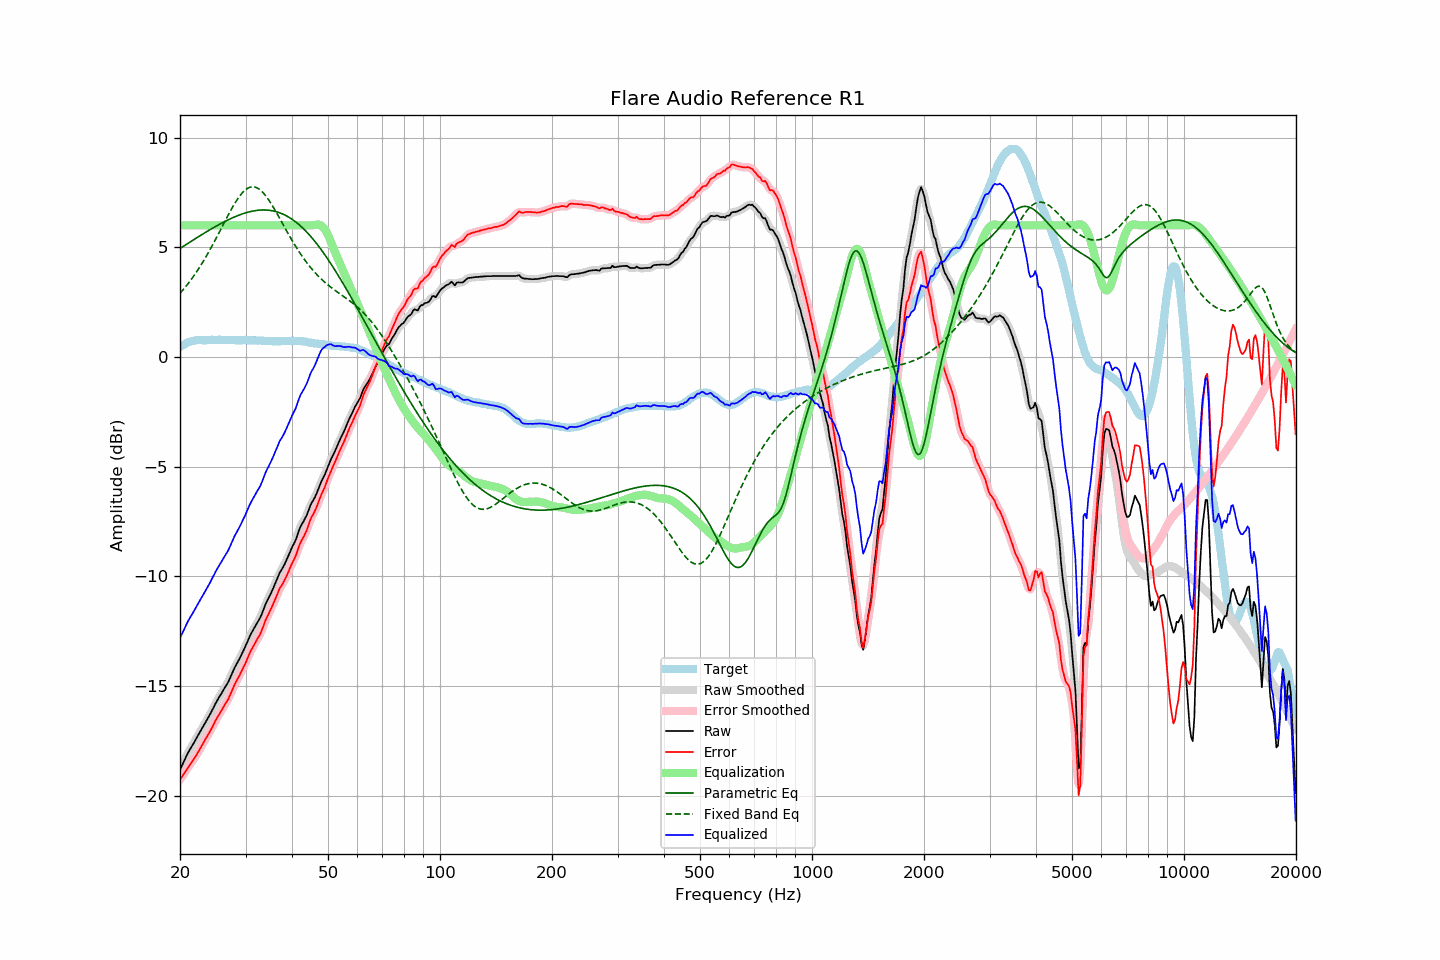

Values plotted in this chart, from the file beside it:
frequency, raw, error, smoothed, error_smoothed, equalization, parametric_eq, fixed_band_eq, equalized_raw, equalized_smoothed, target
20.00, -18.81, -19.26, -18.81, -19.26, 6.00, 4.95, 2.90, -12.81, -12.81, 0.45
20.20, -18.66, -19.16, -18.65, -19.16, 6.00, 4.99, 2.98, -12.66, -12.65, 0.50
20.40, -18.50, -19.05, -18.50, -19.05, 6.00, 5.04, 3.07, -12.50, -12.50, 0.55
20.61, -18.35, -18.93, -18.34, -18.93, 6.00, 5.09, 3.15, -12.35, -12.34, 0.58
20.81, -18.19, -18.82, -18.19, -18.82, 6.00, 5.13, 3.24, -12.19, -12.19, 0.63
21.02, -18.04, -18.71, -18.04, -18.71, 6.00, 5.18, 3.34, -12.04, -12.04, 0.67
21.23, -17.91, -18.60, -17.91, -18.60, 6.00, 5.23, 3.43, -11.91, -11.91, 0.69
21.44, -17.79, -18.50, -17.79, -18.50, 6.00, 5.27, 3.53, -11.79, -11.79, 0.71
21.66, -17.67, -18.40, -17.66, -18.39, 6.00, 5.32, 3.63, -11.67, -11.66, 0.73
21.87, -17.54, -18.28, -17.54, -18.28, 6.00, 5.37, 3.74, -11.54, -11.54, 0.74
22.09, -17.41, -18.17, -17.41, -18.17, 6.00, 5.41, 3.84, -11.41, -11.41, 0.76
22.31, -17.28, -18.05, -17.28, -18.04, 6.00, 5.46, 3.95, -11.28, -11.28, 0.77
22.54, -17.15, -17.92, -17.15, -17.92, 6.00, 5.50, 4.07, -11.15, -11.15, 0.77
22.76, -17.02, -17.79, -17.02, -17.78, 6.00, 5.55, 4.18, -11.02, -11.02, 0.77
22.99, -16.89, -17.65, -16.89, -17.65, 6.00, 5.60, 4.30, -10.89, -10.89, 0.76
23.22, -16.76, -17.52, -16.76, -17.52, 6.00, 5.64, 4.42, -10.76, -10.76, 0.76
23.45, -16.64, -17.40, -16.64, -17.40, 6.00, 5.68, 4.55, -10.64, -10.64, 0.76
23.69, -16.51, -17.28, -16.51, -17.28, 6.00, 5.73, 4.67, -10.51, -10.51, 0.77
23.92, -16.39, -17.15, -16.38, -17.15, 6.00, 5.77, 4.80, -10.39, -10.38, 0.77
24.16, -16.25, -17.02, -16.24, -17.02, 6.00, 5.82, 4.93, -10.25, -10.24, 0.78
24.40, -16.10, -16.88, -16.10, -16.88, 6.00, 5.86, 5.07, -10.10, -10.10, 0.79
24.65, -15.96, -16.74, -15.95, -16.73, 6.00, 5.90, 5.20, -9.96, -9.95, 0.78
24.89, -15.81, -16.58, -15.81, -16.59, 6.00, 5.94, 5.34, -9.81, -9.81, 0.78
25.14, -15.68, -16.45, -15.68, -16.45, 6.00, 5.98, 5.48, -9.68, -9.68, 0.78
25.39, -15.55, -16.33, -15.55, -16.33, 6.00, 6.02, 5.62, -9.55, -9.55, 0.79
25.65, -15.43, -16.21, -15.43, -16.21, 6.00, 6.06, 5.76, -9.43, -9.43, 0.78
25.91, -15.31, -16.08, -15.30, -16.08, 6.00, 6.10, 5.91, -9.31, -9.30, 0.77
26.16, -15.18, -15.95, -15.18, -15.95, 6.00, 6.14, 6.05, -9.18, -9.18, 0.77
26.43, -15.06, -15.83, -15.06, -15.83, 6.00, 6.18, 6.19, -9.06, -9.06, 0.77
26.69, -14.94, -15.71, -14.94, -15.72, 6.00, 6.22, 6.33, -8.94, -8.94, 0.77
26.96, -14.82, -15.60, -14.81, -15.59, 6.00, 6.25, 6.47, -8.82, -8.81, 0.78
27.23, -14.66, -15.44, -14.66, -15.44, 6.00, 6.29, 6.61, -8.66, -8.66, 0.78
27.50, -14.49, -15.27, -14.49, -15.27, 6.00, 6.32, 6.74, -8.49, -8.49, 0.78
27.77, -14.32, -15.09, -14.32, -15.10, 6.00, 6.35, 6.87, -8.32, -8.32, 0.77
28.05, -14.16, -14.93, -14.17, -14.93, 6.00, 6.39, 6.99, -8.16, -8.17, 0.77
28.33, -14.03, -14.78, -14.02, -14.79, 6.00, 6.42, 7.11, -8.03, -8.02, 0.76
28.62, -13.89, -14.65, -13.89, -14.65, 6.00, 6.45, 7.22, -7.89, -7.89, 0.76
28.90, -13.76, -14.52, -13.75, -14.51, 6.00, 6.47, 7.32, -7.76, -7.75, 0.77
29.19, -13.61, -14.36, -13.60, -14.37, 6.00, 6.50, 7.42, -7.61, -7.60, 0.76
29.48, -13.45, -14.22, -13.45, -14.22, 6.00, 6.53, 7.50, -7.45, -7.45, 0.77
29.78, -13.30, -14.06, -13.30, -14.06, 6.00, 6.55, 7.57, -7.30, -7.30, 0.76
30.08, -13.14, -13.91, -13.13, -13.90, 6.00, 6.57, 7.63, -7.14, -7.13, 0.77
30.38, -12.97, -13.73, -12.97, -13.73, 6.00, 6.59, 7.68, -6.97, -6.97, 0.76
30.68, -12.80, -13.56, -12.80, -13.56, 6.00, 6.61, 7.72, -6.80, -6.80, 0.76
30.99, -12.64, -13.40, -12.65, -13.40, 6.00, 6.63, 7.74, -6.64, -6.65, 0.76
31.30, -12.51, -13.27, -12.51, -13.27, 6.00, 6.65, 7.75, -6.51, -6.51, 0.76
31.61, -12.38, -13.13, -12.37, -13.13, 6.00, 6.66, 7.75, -6.38, -6.37, 0.76
31.93, -12.25, -13.00, -12.25, -13.00, 6.00, 6.67, 7.73, -6.25, -6.25, 0.76
32.24, -12.12, -12.86, -12.12, -12.88, 6.00, 6.68, 7.70, -6.12, -6.12, 0.74
32.57, -12.00, -12.75, -12.00, -12.75, 6.00, 6.69, 7.66, -6.00, -6.00, 0.75
32.89, -11.87, -12.62, -11.86, -12.60, 6.00, 6.69, 7.61, -5.87, -5.86, 0.75
33.22, -11.70, -12.44, -11.69, -12.43, 6.00, 6.70, 7.54, -5.70, -5.69, 0.74
33.55, -11.51, -12.24, -11.50, -12.24, 6.00, 6.70, 7.46, -5.51, -5.50, 0.74
33.89, -11.31, -12.03, -11.32, -12.05, 6.00, 6.70, 7.38, -5.31, -5.32, 0.73
34.23, -11.15, -11.88, -11.15, -11.88, 6.00, 6.69, 7.28, -5.15, -5.15, 0.73
34.57, -11.01, -11.73, -11.00, -11.73, 6.00, 6.69, 7.18, -5.01, -5.00, 0.72
34.92, -10.86, -11.58, -10.86, -11.58, 6.00, 6.68, 7.07, -4.86, -4.86, 0.72
35.27, -10.70, -11.42, -10.70, -11.42, 6.00, 6.67, 6.95, -4.70, -4.70, 0.72
35.62, -10.54, -11.26, -10.54, -11.25, 6.00, 6.65, 6.83, -4.54, -4.54, 0.72
35.97, -10.37, -11.08, -10.36, -11.08, 6.00, 6.64, 6.71, -4.37, -4.36, 0.72
... 635 more rows
